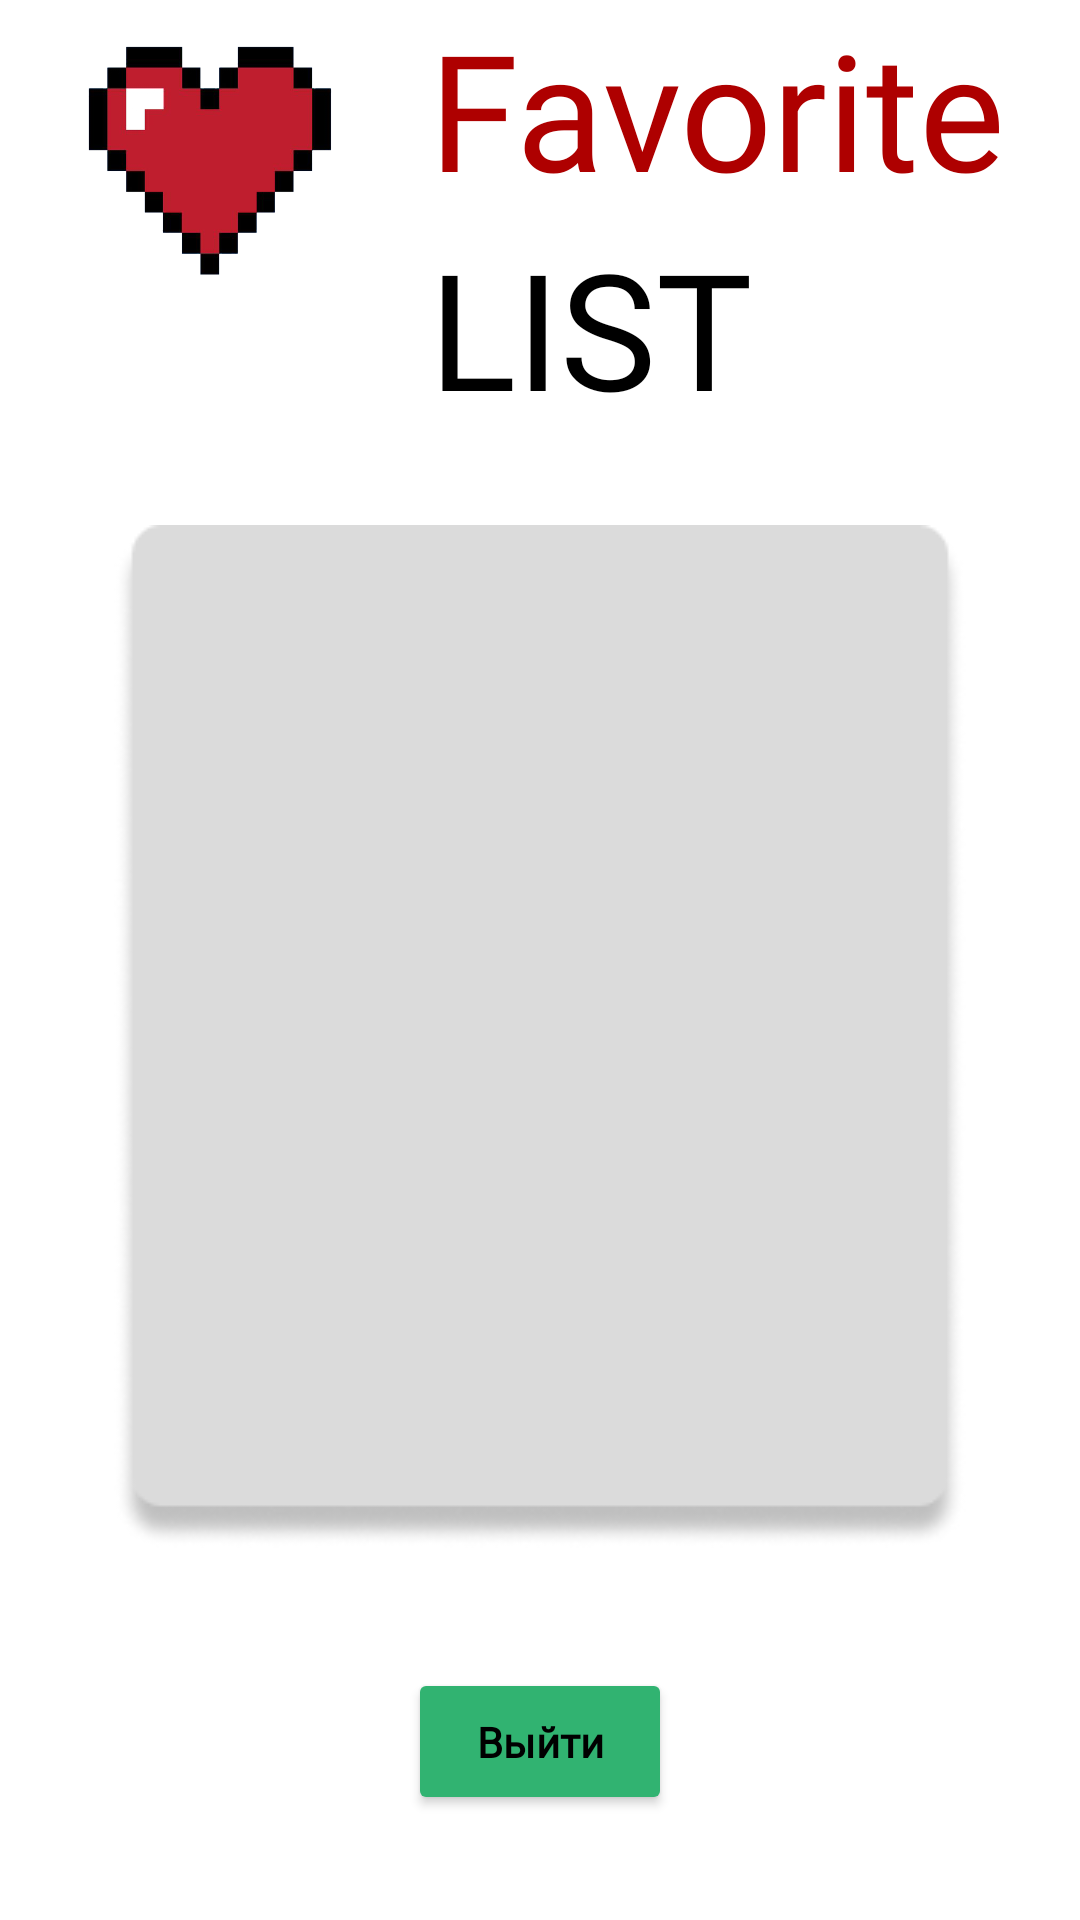

Produce the Android XML layout that renders to this screen, including the resource entries it uses.
<!-- AndroidManifest.xml: application theme Theme.DpaperShop -->
<!-- res/layout/activity_favorite.xml -->
<?xml version="1.0" encoding="utf-8"?>
<RelativeLayout xmlns:android="http://schemas.android.com/apk/res/android"
    xmlns:app="http://schemas.android.com/apk/res-auto"
    xmlns:tools="http://schemas.android.com/tools"
    android:layout_width="match_parent"
    android:layout_height="match_parent"
    tools:context=".FavoriteActivity"
    android:background="@color/white">

    <ImageView
        android:layout_width="100dp"
        android:layout_height="100dp"
        android:background="@drawable/pixel_heart"
        android:layout_marginLeft="20dp"
        >

    </ImageView>

    <TextView
        android:id="@+id/favorite"
    android:layout_width="wrap_content"
    android:layout_height="wrap_content"
    android:text="Favorite"
    android:fontFamily="@font/montserrat_black"
    android:textSize="54sp"
    android:textColor="@color/darkRed"
      android:layout_alignParentEnd="true"
        android:layout_marginRight="25dp"


    ></TextView>

    <TextView
        android:id="@+id/list"
        android:layout_width="wrap_content"
        android:layout_height="wrap_content"
        android:layout_below="@+id/favorite"
        android:layout_alignLeft="@+id/favorite"
        android:layout_marginLeft="0dp"
        android:layout_marginTop="1dp"
        android:fontFamily="@font/montserrat_black"
        android:text="LIST"
        android:textColor="@color/black"
        android:textSize="54sp"></TextView>
<ImageView
    android:id="@+id/list_iv"
    android:layout_width="wrap_content"
    android:layout_height="wrap_content"
    android:background="@drawable/list"
    android:layout_below="@+id/list"
    android:layout_centerHorizontal="true"
    android:layout_marginTop="30dp"

>
</ImageView>
    <ListView
        android:id="@+id/order_list"
        android:layout_width="320dp"
        android:layout_height="530dp"
        android:layout_marginTop="30dp"
        android:text="Упс... Пока здесь ничего нет."
        android:layout_below="@+id/list"
        android:layout_centerHorizontal="true"
        android:textColor="@color/HintAuthorizationBtn"
        android:textStyle="bold"
        ></ListView>
    <Button
        android:id="@+id/exit_favorite"
        android:layout_width="wrap_content"
        android:layout_height="wrap_content"
        android:layout_below="@+id/list_iv"
        android:layout_centerHorizontal="true"
        android:text="Выйти"
        android:backgroundTint="@color/colorCollections"
        android:textAllCaps="false"
        android:layout_marginTop="40dp"
        android:textStyle="bold"
        android:textColor="@color/black"
        android:fontFamily="@font/montserrat_black"
        android:padding="15dp"
        ></Button>

</RelativeLayout>
<!-- resources referenced by this layout -->
<resources>
  <color name="HintAuthorizationBtn">#939393</color>
  <color name="black">#FF000000</color>
  <color name="colorCollections">#31B371</color>
  <color name="darkRed">#AE0000</color>
  <color name="white">#FFFFFFFF</color>
  <!-- drawable list: png bitmap (drawable, 10019 bytes) -->
  <!-- drawable pixel_heart: png bitmap (drawable, 26821 bytes) -->
  <style name="Theme.DpaperShop" parent="Theme.MaterialComponents.DayNight.NoActionBar">
          
          <item name="windowActionBar">false</item>
          <item name="windowNoTitle">true</item>
          <item name="android:windowFullscreen">true</item>
  
  
          <item name="colorPrimary">@color/colorPrimaryDark</item>
  
          <item name="colorPrimaryVariant">@color/purple_700</item>
          <item name="colorOnPrimary">@color/white</item>
          
          <item name="colorSecondary">@color/colorCollections</item>
          <item name="colorSecondaryVariant">@color/teal_700</item>
          <item name="colorOnSecondary">@color/black</item>
          
          <item name="android:statusBarColor">?attr/colorPrimaryVariant</item>
  
          <item name="android:windowActivityTransitions">true</item>
  
          
      </style>
  <color name="colorPrimaryDark">#262626</color>
  <color name="purple_700">#FF3700B3</color>
  <color name="teal_700">#FF018786</color>
</resources>
